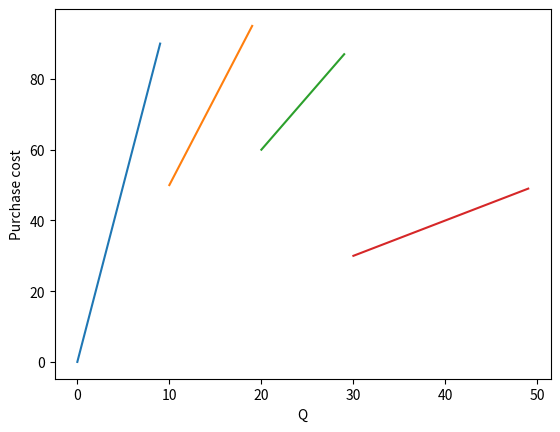

The matplotlib source for this figure:
'''
inventoryanalytics: a Python library for Inventory Analytics

Author: Roberto Rossi

MIT License
  
Copyright (c) 2018 Roberto Rossi
'''
from typing import List
import numpy as np
from scipy.optimize import minimize
import matplotlib.pyplot as plt

class eoq:
    '''
    Ford W. Harris, How Many Parts to Make at Once, Factory, 
    The Magazine of Management, Volume 10, Number 2, February 1913, pp. 135–136, 152.

    Harris, Ford W. (1990). "How Many Parts to Make at Once". Operations Research. 
    38 (6): 947. doi:10.1287/opre.38.6.947.
    '''

    def __init__(self, K: float, h: float, d: float, v: float):
        """
        Constructs an instance of the Economic Order Quantity problem.
        
        Arguments:
            K {float} -- the fixed ordering cost
            h {float} -- the proportional holding cost
            d {float} -- the demand per period
            v {float} -- the unit purchasing cost
        """

        self.K, self.h, self.d, self.v = K, h, d, v

    def compute_eoq(self) -> float:
        """
        Computes the Economic Order Quantity.
        
        Returns:
            float -- the Economic Order Quantity
        """

        x0 = 1 # start from a positive EOQ
        res = minimize(self.relevant_cost, x0, method='nelder-mead', 
                       options={'xtol': 1e-8, 'disp': False})
        return res.x[0]

    def relevant_cost(self, Q: float) -> float:
        """
        Computes the relevant cost (ignoring the unit production cost) 
        per unit period for a given quantity Q.
        
        Arguments:
            Q {float} -- the order quantity

        Returns:
            float -- the optimal cost per unit period
        """

        return self.co_fixed(Q)+self.ch(Q)

    def cost(self, Q: float) -> float:
        """
        Computes the total cost per unit period for a given quantity Q.
        
        Arguments:
            Q {float} -- the order quantity

        Returns:
            float -- the optimal cost per unit period
        """

        return self.co_fixed(Q)+self.co_variable(Q)+self.ch(Q)

    def co_fixed(self, Q: float) -> float:
        """
        Computes the fixed ordering cost
        
        Arguments:
            Q {float} -- the order quantity
        
        Returns:
            float -- the fixed ordering cost
        """

        K, d= self.K, self.d
        return K/(Q/d)

    def co_variable(self, Q: float) -> float:
        """
        Computes the variable ordering cost
        
        Arguments:
            Q {float} -- the order quantity
        
        Returns:
            float -- the variable ordering cost
        """        
        d, v = self.d, self.v
        return d*v

    def ch(self, Q: float) -> float:
        """
        Computes the inventory holding cost
        
        Arguments:
            Q {float} -- the order quantity
        
        Returns:
            float -- the inventory holding cost
        """
        h = self.h
        return h*Q/2

    def coverage(self) -> float:
        """
        Compute the number of periods of demand the 
        Economic Order Quantity will satisfy 
        (i.e. the replenishment cycle length).
        
        Returns:
            float -- the number of periods of demand the 
                Economic Order Quantity will satisfy
        """

        d = self.d
        return self.compute_eoq()/d

    def average_inventory(self) -> float:
        """
        Computes the average inventory level 
        
        Returns:
            float -- the average inventory level 
        """

        return self.compute_eoq()/2

    def itr(self) -> float:
        """
        The Implied Turnover Ratio (ITR) represents the number of times 
        inventory is sold or used in a time period.
        
        Returns:
            float -- the Implied Turnover Ratio (ITR)
        """

        d = self.d
        return 2*d/self.compute_eoq()

    def sensitivity_to_Q(self, Q: float) -> float:
        """
        Computes the additional cost faced if the 
        chosen order quantity `Q` deviates from the 
        optimal order quantity.
        
        Arguments:
            Q {float} -- the target order quantity
        
        Returns:
            float -- a ratio indicating the percent 
                increase, e.g. 1.05 is a 5% increase
        """
        Qopt = self.compute_eoq()
        return 0.5*(Qopt/Q+Q/Qopt)

    def reorder_point(self, lead_time: float) -> float:
        """
        Computes the reorder point for a given lead time.
        
        Arguments:
            lead_time {float} -- the given lead time
        
        Returns:
            float -- the reorder point
        """

        d = self.d
        return d*lead_time
    
    def opt_powersoftwo_policy(self, T: float) -> float:
        K, d, h = self.K, self.d, self.h
        rc = lambda t : K/t + h*d*t/2
        k = 0
        while rc(T*2**(k+1)) < rc(T*2**k):
            k += 1
        return T*2**k

    def sensitivity_to_K(self, K: float) -> float:
        """
        Computes the additional cost faced if the 
        esstimated K deviates from the actual one.
        
        Arguments:
            K {float} -- the estimated K
        
        Returns:
            float -- a ratio indicating the percent 
                increase, e.g. 1.05 is a 5% increase
        """
        e = lambda x : x + 1/x
        return 0.5*(e(np.sqrt(K/self.K)))

    def sensitivity_to_h(self, h: float) -> float:
        """
        Computes the additional cost faced if the 
        esstimated h deviates from the actual one.
        
        Arguments:
            h {float} -- the estimated h
        
        Returns:
            float -- a ratio indicating the percent 
                increase, e.g. 1.05 is a 5% increase
        """
        e = lambda x : x + 1/x
        return 0.5*(e(np.sqrt(self.h/h)))

    @staticmethod
    def _plot_eoq():
        instance = {"K": 100, "h": 1, "d": 10, "v": 2}
        pb = eoq(**instance)
        total, = plt.plot([k for k in range(10,100)], 
                          [pb.relevant_cost(k) for k in range(10,100)], 
                          label='Total relevant cost')
        ordering, = plt.plot([k for k in range(10,100)], 
                             [pb.co_fixed(k) for k in range(10,100)], 
                             label='Ordering cost')
        holding, = plt.plot([k for k in range(10,100)], 
                            [pb.ch(k) for k in range(10,100)], 
                            label='Holding cost')
        plt.legend(handles=[total,ordering,holding], loc=1)
        plt.ylabel('Cost')
        plt.xlabel('Q')
        plt.show()
    
    @staticmethod
    def _plot_sensitivity_to_Q():
        instance = {"K": 100, "h": 1, "d": 10, "v": 2}
        pb = eoq(**instance)
        QOpt = int(np.round(pb.compute_eoq()))
        plt.plot([k for k in range(20-QOpt,80-QOpt)], [pb.sensitivity_to_Q(k) for k in range(20,80)])
        plt.ylabel('Sensitivity')
        plt.xlabel('Difference between Q and Q*')
        plt.show() 
    
    @staticmethod
    def _plot_sensitivity_to_K():
        instance = {"K": 100, "h": 1, "d": 10, "v": 2}
        pb = eoq(**instance)
        plt.plot([k for k in range(60-pb.K,140-pb.K)], [pb.sensitivity_to_K(k) for k in range(60,140)])
        plt.ylabel('Sensitivity')
        plt.xlabel('Difference between K\' and K')
        plt.show() 

    @staticmethod
    def _plot_sensitivity_to_h():
        instance = {"K": 100, "h": 1, "d": 10, "v": 2}
        pb = eoq(**instance)
        plt.plot([k*0.1-pb.h for k in range(1,30)], [pb.sensitivity_to_h(k*0.1) for k in range(1,30)])
        plt.ylabel('Sensitivity')
        plt.xlabel('Difference between h\' and h')
        plt.show() 

    @staticmethod
    def _sample_instance():
        instance = {"K": 100, "h": 1, "d": 10, "v": 2}
        pb1 = eoq(**instance)
        Qopt = pb1.compute_eoq()
        print(Qopt)
        print(pb1.relevant_cost(Qopt))
        instance = {"K": 60, "h": 1, "d": 10, "v": 2}
        pb2 = eoq(**instance)
        Qopt = pb2.compute_eoq()
        print(pb1.relevant_cost(Qopt))

class eoq_discounts:
    def __init__(self, K: float, h: float, d: float, b: List[float], v: List[float]):
        """
        Constructs an instance of the Economic Order Quantity problem.
        
        Arguments:
            K {float} -- the fixed ordering cost
            h {float} -- the proportional holding cost
            d {float} -- the demand per period
            b {float} -- a list of puchasing cost breakpoints
            v {float} -- a list of decreasing unit purchasing costs
        """

        self.K, self.h, self.d, self.b, self.v = K, h, d, b, v
        self.b.insert(0, 0)
        self.b.append(float("inf"))
        
class eoq_all_units_discounts(eoq_discounts):

    def c(self, Q):
        j = set(filter(lambda j: self.b[j-1] <= Q < self.b[j] ,range(1,len(self.b)))).pop()
        return self.v[j-1]*Q
    
    @staticmethod
    def _print_cost():
        maxQ = 50
        instance = {"K": 100, "h": 1, "d": 10, "b": [10,20,30], "v": [10,5,3,1]}
        pb = eoq_all_units_discounts(**instance)
        for j in range(1, len(pb.v)+1):
            plt.plot([k for k in range(pb.b[j-1],min(pb.b[j],maxQ))], [pb.c(k) for k in range(pb.b[j-1],min(pb.b[j],maxQ))])
        plt.ylabel('Purchase cost')
        plt.xlabel('Q')
        plt.show() 

class eoq_incremental_discounts(eoq_discounts):
    def c(self, Q):
        j = set(filter(lambda j: self.b[j-1] <= Q < self.b[j] ,range(1,len(self.b)))).pop()
        return sum([(self.b[k]-self.b[k-1])*self.v[k-1] for k in range(1,j)])+(Q-self.b[j-1])*self.v[j-1]

    @staticmethod
    def _print_cost():
        instance = {"K": 100, "h": 1, "d": 10, "b": [10,20,30], "v": [10,5,3,1]}
        pb = eoq_incremental_discounts(**instance)
        plt.plot([k for k in range(0,50)], [pb.c(k) for k in range(0,50)])
        plt.ylabel('Purchase cost')
        plt.xlabel('Q')
        plt.show() 

class eoq_planned_backorders:
    def __init__(self, K: float, h: float, d: float, v: float, p: float):
        """
        Constructs an instance of the Economic Order Quantity problem.
        
        Arguments:
            K {float} -- the fixed ordering cost
            h {float} -- the proportional holding cost
            d {float} -- the demand per period
            v {float} -- the unit purchasing cost
            p {float} -- the backordering penalty cost
        """

        self.K, self.h, self.d, self.v, self.p = K, h, d, v, p

    def compute_eoq(self) -> float:
        """
        Computes the Economic Order Quantity.
        
        Returns:
            float -- the Economic Order Quantity
        """

        x0 = 1 # start from a positive EOQ
        res = minimize(self.relevant_cost, x0, method='nelder-mead', 
                       options={'xtol': 1e-8, 'disp': False})
        return res.x[0]

    def relevant_cost(self, Q: float) -> float:
        """
        Computes the relevant cost (ignoring the unit production cost) 
        per unit period for a given quantity Q.
        
        Arguments:
            Q {float} -- the order quantity

        Returns:
            float -- the optimal cost per unit period
        """

        return self.co_fixed(Q)+self.ch(Q)+self.cp(Q)

    def cost(self, Q: float) -> float:
        """
        Computes the total cost per unit period for a given quantity Q.
        
        Arguments:
            Q {float} -- the order quantity

        Returns:
            float -- the optimal cost per unit period
        """

        return self.co_fixed(Q)+self.co_variable(Q)+self.ch(Q)+self.cp(Q)

    def co_fixed(self, Q: float) -> float:
        """
        Computes the fixed ordering cost
        
        Arguments:
            Q {float} -- the order quantity
        
        Returns:
            float -- the fixed ordering cost
        """

        K, d= self.K, self.d
        return K/(Q/d)

    def co_variable(self, Q: float) -> float:
        """
        Computes the variable ordering cost
        
        Arguments:
            Q {float} -- the order quantity
        
        Returns:
            float -- the variable ordering cost
        """        
        d, v = self.d, self.v
        return d*v

    def ch(self, Q: float) -> float:
        """
        Computes the inventory holding cost
        
        Arguments:
            Q {float} -- the order quantity
        
        Returns:
            float -- the inventory holding cost
        """
        h = self.h
        x = self.h/(self.p+self.h)
        return h*(Q-Q*x)**2/(2*Q)
    
    def cp(self, Q: float) -> float:
        """
        Computes the inventory penalty cost
        
        Arguments:
            Q {float} -- the order quantity
        
        Returns:
            float -- the inventory penalty cost
        """
        p = self.p
        x = self.h/(self.p+self.h)
        return p*(Q*x)**2/(2*Q)

    @staticmethod
    def _sample_instance():
        instance = {"K": 100, "h": 1, "d": 10, "v": 2, "p": 5}
        #instance = {"K": 8, "h": 0.3*0.75, "d": 1300, "v": 75, "p": 5}
        pb = eoq_planned_backorders(**instance)
        Qopt = pb.compute_eoq()
        print(Qopt)
        print(np.sqrt(2*pb.K*pb.d*(pb.h+pb.p)/(pb.h*pb.p)))
        print(pb.h/(pb.p+pb.h))
        print(pb.relevant_cost(Qopt))

class epq:
    def __init__(self, K: float, h: float, d: float, v: float, p: float):
        """
        Constructs an instance of the Economic Order Quantity problem.
        
        Arguments:
            K {float} -- the fixed ordering cost
            h {float} -- the proportional holding cost
            d {float} -- the demand per period
            v {float} -- the unit purchasing cost
            p {float} -- the finite production rate
        """

        self.K, self.h, self.d, self.v, self.p = K, h, d, v, p

    def compute_eoq(self) -> float:
        """
        Computes the Economic Order Quantity.
        
        Returns:
            float -- the Economic Order Quantity
        """

        x0 = 1 # start from a positive EOQ
        res = minimize(self.relevant_cost, x0, method='nelder-mead', 
                       options={'xtol': 1e-8, 'disp': False})
        return res.x[0]

    def relevant_cost(self, Q: float) -> float:
        """
        Computes the relevant cost (ignoring the unit production cost) 
        per unit period for a given quantity Q.
        
        Arguments:
            Q {float} -- the order quantity

        Returns:
            float -- the optimal cost per unit period
        """

        return self.co_fixed(Q)+self.ch(Q)

    def cost(self, Q: float) -> float:
        """
        Computes the total cost per unit period for a given quantity Q.
        
        Arguments:
            Q {float} -- the order quantity

        Returns:
            float -- the optimal cost per unit period
        """

        return self.co_fixed(Q)+self.co_variable(Q)+self.ch(Q)

    def co_fixed(self, Q: float) -> float:
        """
        Computes the fixed ordering cost
        
        Arguments:
            Q {float} -- the order quantity
        
        Returns:
            float -- the fixed ordering cost
        """

        K, d= self.K, self.d
        return K/(Q/d)

    def co_variable(self, Q: float) -> float:
        """
        Computes the variable ordering cost
        
        Arguments:
            Q {float} -- the order quantity
        
        Returns:
            float -- the variable ordering cost
        """        
        d, v = self.d, self.v
        return d*v

    def ch(self, Q: float) -> float:
        """
        Computes the inventory holding cost
        
        Arguments:
            Q {float} -- the order quantity
        
        Returns:
            float -- the inventory holding cost
        """
        h = self.h
        rho = self.p/self.d
        return h*Q*(1-rho)/2

    @staticmethod
    def _sample_instance():
        instance = {"K": 100, "h": 1, "d": 10, "v": 2, "p": 5}
        #instance = {"K": 8, "h": 0.3*0.75, "d": 1300, "v": 75, "p": 5}
        pb = epq(**instance)
        Qopt = pb.compute_eoq()
        print(Qopt)
        rho = pb.p/pb.d
        print(np.sqrt(2*pb.K*pb.d/(pb.h*(1-rho))))
        print(np.sqrt(2*pb.K*pb.d*(pb.h*(1-rho))))

if __name__ == '__main__':
    #eoq._plot_eoq()
    #eoq._plot_sensitivity_to_Q()
    #eoq._plot_sensitivity_to_K()
    #eoq._plot_sensitivity_to_h()
    #eoq._sample_instance()
    #eoq_planned_backorders._sample_instance()
    #epq._sample_instance()
    eoq_all_units_discounts._print_cost()
    #eoq_incremental_discounts._print_cost()
